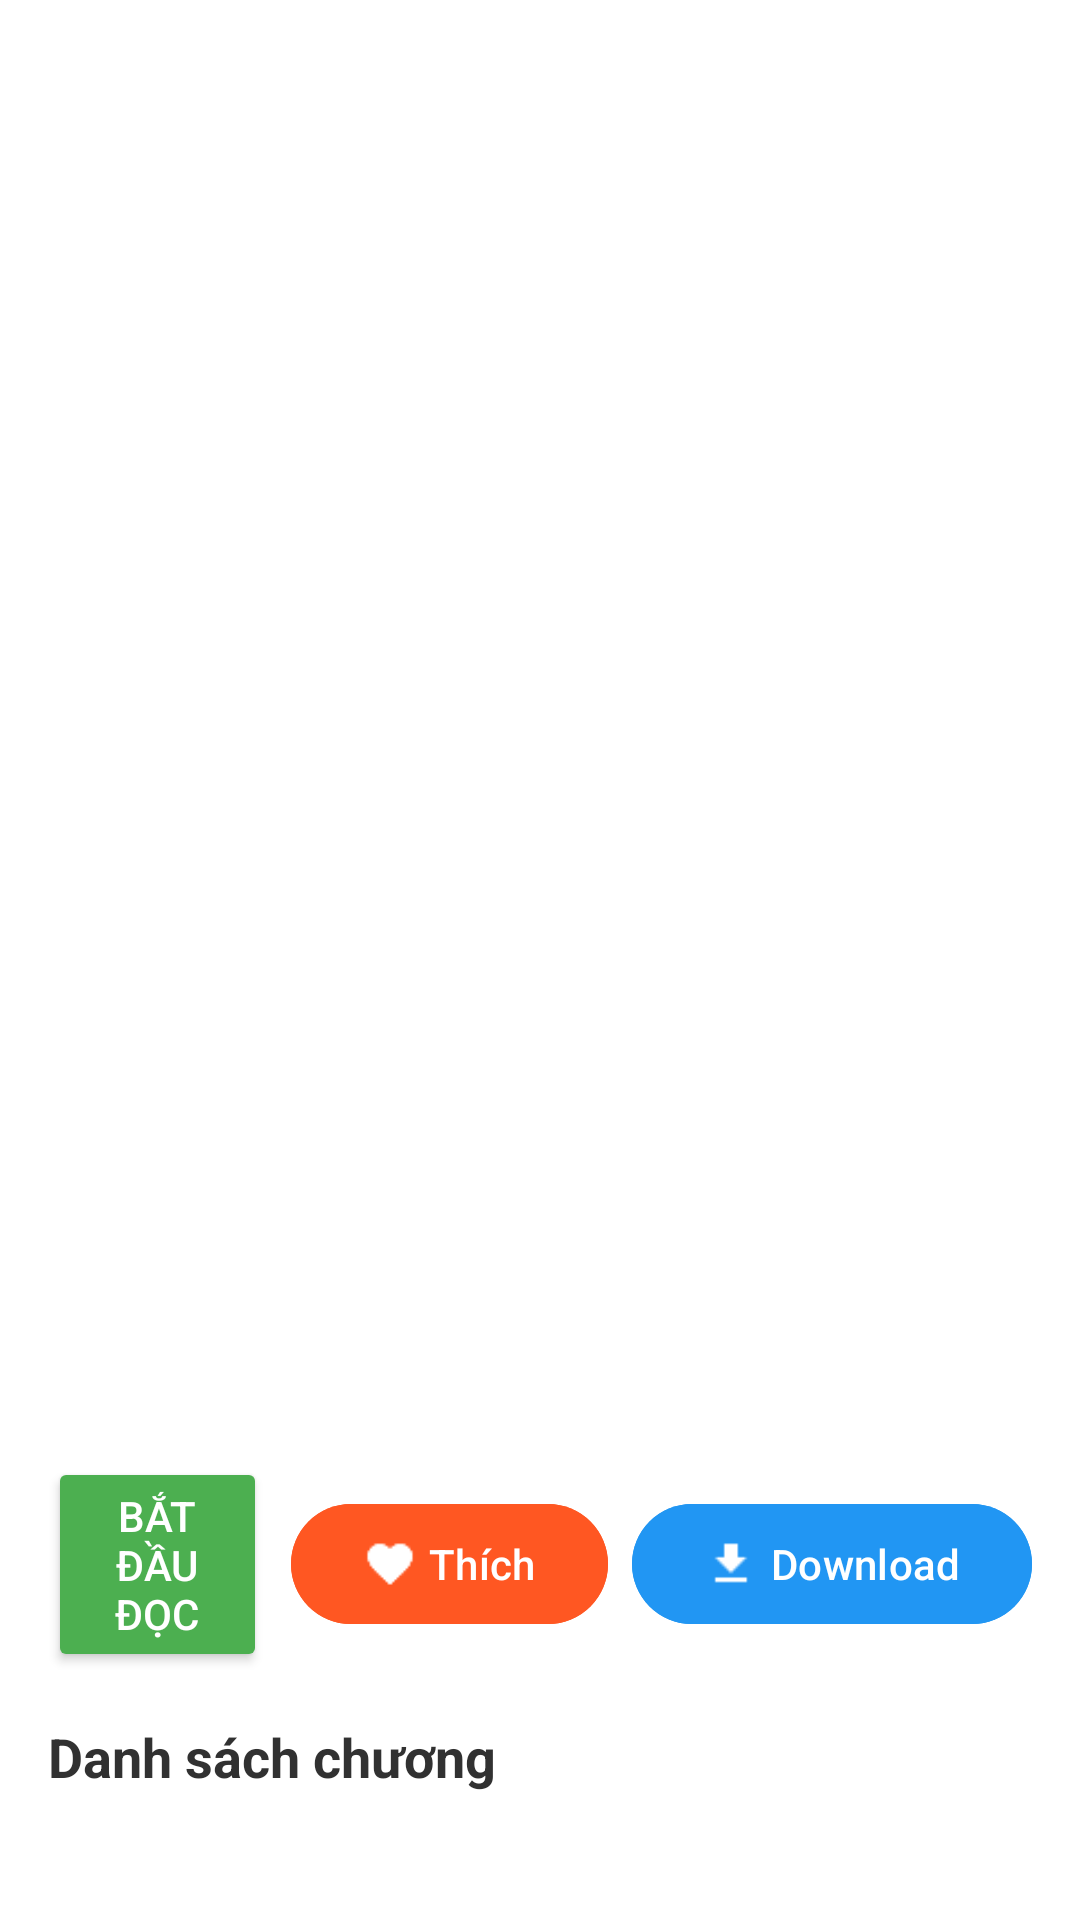

Reconstruct the res/layout file that produces this screen, plus the resources it refers to.
<!-- AndroidManifest.xml: application theme Theme.StoriesProject -->
<!-- res/layout/activity_story_detail.xml -->
<?xml version="1.0" encoding="utf-8"?>
<ScrollView xmlns:android="http://schemas.android.com/apk/res/android"
    android:layout_width="match_parent"
    android:layout_height="match_parent"
    xmlns:app="http://schemas.android.com/apk/res-auto"
    android:background="@android:color/white">

    <LinearLayout
        android:layout_width="match_parent"
        android:layout_height="wrap_content"
        android:orientation="vertical"
        android:padding="16dp">

        
        <ProgressBar
            android:id="@+id/progressBar"
            android:layout_width="wrap_content"
            android:layout_height="wrap_content"
            android:layout_gravity="center"
            android:visibility="gone" />

        
        <ImageView
            android:id="@+id/storyThumbnail"
            android:layout_width="match_parent"
            android:layout_height="292dp"
            android:scaleType="centerCrop"
            android:contentDescription="Ảnh bìa truyện" />

        
        <TextView
            android:id="@+id/storyTitle"
            android:layout_width="wrap_content"
            android:layout_height="wrap_content"
            android:textSize="20sp"
            android:textStyle="bold"
            android:textColor="@android:color/black"
            android:layout_marginTop="8dp" />

        
        <TextView
            android:id="@+id/storyStatus"
            android:layout_width="wrap_content"
            android:layout_height="wrap_content"
            android:textSize="16sp"
            android:textColor="#666666"
            android:layout_marginTop="8dp" />

        
        <TextView
            android:id="@+id/storyLastUpdated"
            android:layout_width="wrap_content"
            android:layout_height="wrap_content"
            android:textSize="16sp"
            android:textColor="#666666"
            android:layout_marginTop="8dp" />

        
        <TextView
            android:id="@+id/storyCategories"
            android:layout_width="wrap_content"
            android:layout_height="wrap_content"
            android:textSize="16sp"
            android:textColor="#666666"
            android:layout_marginTop="8dp" />

        
        <TextView
            android:id="@+id/storyContent"
            android:layout_width="match_parent"
            android:layout_height="wrap_content"
            android:textSize="16sp"
            android:textColor="#333333"
            android:layout_marginTop="16dp" />

        
        <LinearLayout
            android:layout_width="match_parent"
            android:layout_height="wrap_content"
            android:orientation="horizontal"
            android:layout_marginTop="16dp"
            android:gravity="center">

            
            <Button
                android:id="@+id/readButton"
                android:layout_width="0dp"
                android:layout_height="wrap_content"
                android:layout_weight="1"
                android:text="Bắt đầu đọc"
                android:textColor="@android:color/white"
                android:backgroundTint="#4CAF50"
                android:layout_marginEnd="8dp" />

            
            <com.google.android.material.button.MaterialButton
                android:id="@+id/likeButton"
                android:layout_width="wrap_content"
                android:layout_height="wrap_content"
                android:text="Thích"
                android:textColor="@android:color/white"
                app:icon="@drawable/ic_favorite_default"
                app:iconPadding="4dp"
                android:backgroundTint="#FF5722"
                android:layout_marginEnd="8dp" />

            
            <com.google.android.material.button.MaterialButton
                android:id="@+id/downloadButton"
                android:layout_width="wrap_content"
                android:layout_height="wrap_content"
                android:text="Download"
                android:textColor="@android:color/white"
                app:icon="@drawable/ic_download"
                app:iconPadding="4dp"
                app:iconTint="@android:color/white"
                android:backgroundTint="#2196F3" />

        </LinearLayout>

        
        <TextView
            android:layout_width="wrap_content"
            android:layout_height="wrap_content"
            android:text="Danh sách chương"
            android:textSize="18sp"
            android:textStyle="bold"
            android:textColor="@color/black"
            android:layout_marginTop="16dp" />

        
        <androidx.recyclerview.widget.RecyclerView
            android:id="@+id/chapterRecyclerView"
            android:layout_width="match_parent"
            android:layout_height="wrap_content"
            android:layout_marginTop="8dp" />

    </LinearLayout>

</ScrollView>
<!-- resources referenced by this layout -->
<resources>
  <color name="black">#FF313131</color>
  <!-- drawable ic_download: png bitmap (drawable, 227 bytes) -->
  <!-- drawable ic_favorite_default: png bitmap (drawable, 372 bytes) -->
  <style name="Theme.StoriesProject" parent="Base.Theme.StoriesProject" />
  <style name="Base.Theme.StoriesProject" parent="Theme.Material3.DayNight.NoActionBar">
          
          
      </style>
</resources>
